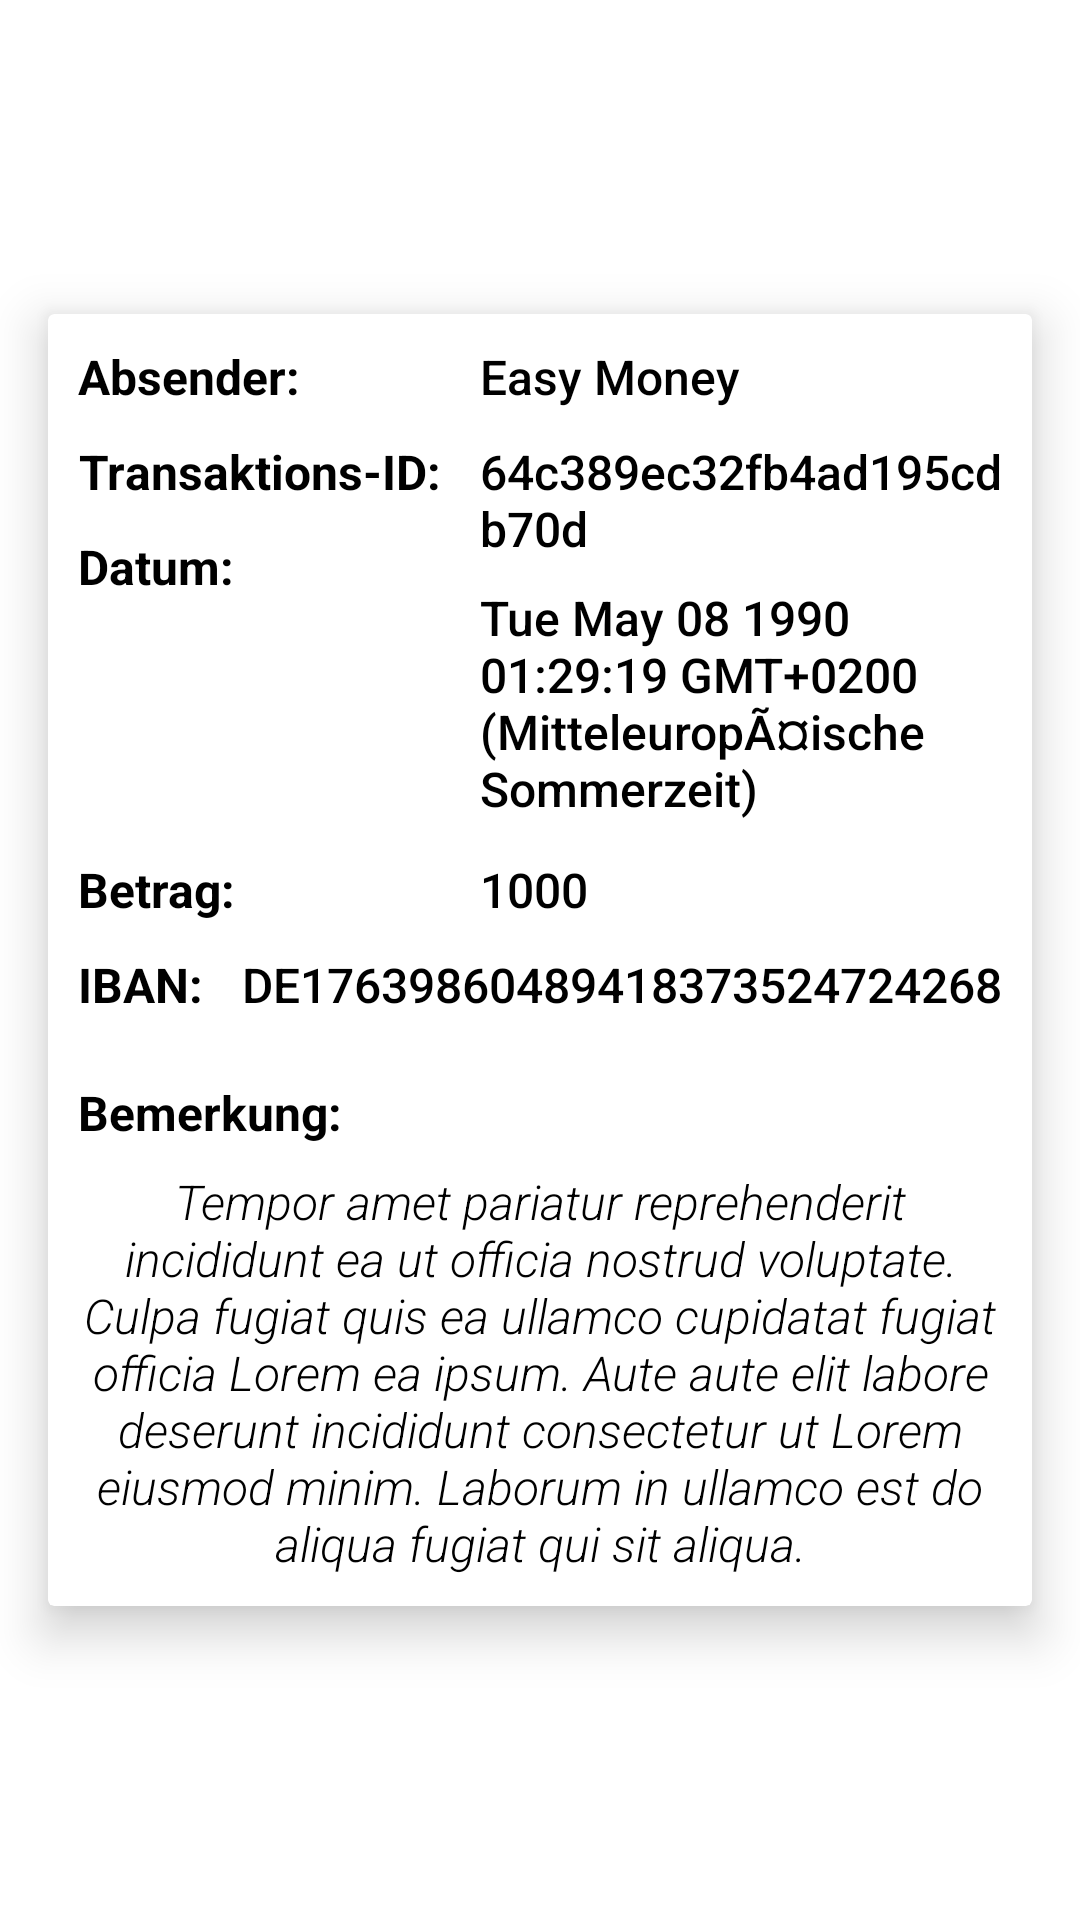

Write the Android layout XML for this screen, with the resource values it uses.
<!-- AndroidManifest.xml: application theme Theme.Transfer_Tech -->
<!-- res/layout/turnover_item.xml -->
<?xml version="1.0" encoding="utf-8"?>
<androidx.constraintlayout.widget.ConstraintLayout xmlns:android="http://schemas.android.com/apk/res/android"
    xmlns:app="http://schemas.android.com/apk/res-auto"
    xmlns:tools="http://schemas.android.com/tools"
    android:layout_width="match_parent"
    android:layout_height="wrap_content">

    <androidx.cardview.widget.CardView
        android:id="@+id/turnoversCV"
        android:layout_width="0dp"
        android:layout_height="wrap_content"
        android:layout_marginStart="16dp"
        android:layout_marginTop="16dp"
        android:layout_marginEnd="16dp"
        android:layout_marginBottom="16dp"
        app:cardElevation="10dp"
        app:layout_constraintBottom_toBottomOf="parent"
        app:layout_constraintEnd_toEndOf="parent"
        app:layout_constraintStart_toStartOf="parent"
        app:layout_constraintTop_toTopOf="parent">

        <androidx.constraintlayout.widget.ConstraintLayout
            android:layout_width="match_parent"
            android:layout_height="match_parent"
            android:paddingLeft="10dp"
            android:paddingTop="10dp"
            android:paddingRight="10dp"
            android:paddingBottom="10dp">

            <TextView
                android:id="@+id/referenceTV1"
                android:textStyle="bold"
                android:layout_width="wrap_content"
                android:layout_height="wrap_content"
                android:layout_marginTop="16dp"
                android:text="Bemerkung:"
                android:textColor="#000000"
                android:textSize="16sp"
                app:layout_constraintBottom_toBottomOf="parent"
                app:layout_constraintStart_toStartOf="parent"
                app:layout_constraintTop_toBottomOf="@+id/sender_ibanTV2"
                app:layout_constraintVertical_bias="0.033" />

            <ScrollView
                android:layout_width="match_parent"
                android:layout_height="wrap_content"
                android:layout_marginTop="8dp"
                app:layout_constraintBottom_toBottomOf="parent"
                app:layout_constraintEnd_toEndOf="parent"
                app:layout_constraintStart_toEndOf="@+id/referenceTV1"
                app:layout_constraintTop_toBottomOf="@+id/referenceTV1">

                <LinearLayout
                    android:layout_width="match_parent"
                    android:layout_height="wrap_content"
                    android:orientation="vertical">

                    <androidx.constraintlayout.widget.ConstraintLayout
                        android:layout_width="match_parent"
                        android:layout_height="match_parent">

                        <TextView
                            android:id="@+id/referenceTV2"
                            android:layout_width="0dp"
                            android:layout_height="wrap_content"
                            android:fontFamily="sans-serif-light"
                            android:text="Tempor amet pariatur reprehenderit incididunt ea ut officia nostrud voluptate. Culpa fugiat quis ea ullamco cupidatat fugiat officia Lorem ea ipsum. Aute aute elit labore deserunt incididunt consectetur ut Lorem eiusmod minim. Laborum in ullamco est do aliqua fugiat qui sit aliqua."
                            android:textAlignment="center"
                            android:textColor="#000000"
                            android:textSize="16sp"
                            android:textStyle="italic"
                            app:layout_constraintBottom_toBottomOf="parent"
                            app:layout_constraintEnd_toEndOf="parent"
                            app:layout_constraintStart_toStartOf="parent"
                            app:layout_constraintTop_toTopOf="parent" />
                    </androidx.constraintlayout.widget.ConstraintLayout>

                </LinearLayout>
            </ScrollView>

            <TextView
                android:id="@+id/senderNameTV"
                android:textStyle="bold"
                android:layout_width="wrap_content"
                android:layout_height="wrap_content"
                android:fontFamily="sans-serif"
                android:text="Absender:"
                android:textAlignment="center"
                android:textColor="@color/black"
                android:textSize="16dp"
                app:layout_constraintStart_toStartOf="parent"
                app:layout_constraintTop_toTopOf="parent" />

            <TextView
                android:id="@+id/transactionIDTV1"
                android:textStyle="bold"
                android:layout_width="wrap_content"
                android:layout_height="wrap_content"
                android:layout_marginTop="10dp"
                android:fontFamily="sans-serif"
                android:text="Transaktions-ID:"
                android:textAlignment="center"
                android:textColor="@color/black"
                android:textSize="16dp"
                app:layout_constraintStart_toStartOf="parent"
                app:layout_constraintTop_toBottomOf="@+id/senderNameTV" />

            <TextView
                android:id="@+id/senderTV"
                android:layout_width="0dp"
                android:layout_height="wrap_content"
                android:layout_marginStart="60dp"
                android:fontFamily="sans-serif-medium"
                android:text="Easy Money"
                android:textColor="#000000"
                android:textSize="16sp"
                app:layout_constraintEnd_toEndOf="parent"
                app:layout_constraintHorizontal_bias="0.0"
                app:layout_constraintStart_toEndOf="@+id/senderNameTV"
                app:layout_constraintTop_toTopOf="parent" />

            <TextView
                android:id="@+id/transactionIDTV2"
                android:layout_width="0dp"
                android:layout_height="wrap_content"
                android:layout_marginStart="60dp"
                android:layout_marginTop="10dp"
                android:fontFamily="sans-serif-medium"
                android:text="64c389ec32fb4ad195cdb70d"
                android:textColor="#000000"
                android:textSize="16sp"
                app:layout_constraintEnd_toEndOf="parent"
                app:layout_constraintHorizontal_bias="0.0"
                app:layout_constraintStart_toEndOf="@+id/senderNameTV"
                app:layout_constraintTop_toBottomOf="@+id/senderTV" />

            <TextView
                android:id="@+id/dateTV1"
                android:textStyle="bold"
                android:layout_width="wrap_content"
                android:layout_height="wrap_content"
                android:layout_marginTop="10dp"
                android:text="Datum:"
                android:textColor="#000000"
                android:textSize="16sp"
                app:layout_constraintStart_toStartOf="parent"
                app:layout_constraintTop_toBottomOf="@+id/transactionIDTV1" />

            <TextView
                android:id="@+id/dateTV2"
                android:layout_width="0dp"
                android:layout_height="wrap_content"
                android:layout_marginStart="60dp"
                android:layout_marginTop="8dp"
                android:fontFamily="sans-serif-medium"
                android:text="Tue May 08 1990 01:29:19 GMT+0200 (MitteleuropÃ¤ische Sommerzeit)"
                android:textAlignment="textStart"
                android:textColor="#000000"
                android:textSize="16sp"
                app:layout_constraintEnd_toEndOf="parent"
                app:layout_constraintHorizontal_bias="0.49"
                app:layout_constraintStart_toEndOf="@+id/senderNameTV"
                app:layout_constraintTop_toBottomOf="@+id/transactionIDTV2" />

            <TextView
                android:id="@+id/amountTV1"
                android:textStyle="bold"
                android:layout_width="0dp"
                android:layout_height="wrap_content"
                android:layout_marginTop="12dp"
                android:text="Betrag:"
                android:textColor="#000000"
                android:textSize="16sp"
                app:layout_constraintStart_toStartOf="parent"
                app:layout_constraintTop_toBottomOf="@+id/dateTV2" />

            <TextView
                android:id="@+id/amountTV2"
                android:layout_width="wrap_content"
                android:layout_height="wrap_content"
                android:layout_marginStart="60dp"
                android:layout_marginTop="12dp"
                android:fontFamily="sans-serif-medium"
                android:text="1000"
                android:textColor="#000000"
                android:textSize="16sp"
                app:layout_constraintEnd_toEndOf="parent"
                app:layout_constraintHorizontal_bias="0.0"
                app:layout_constraintStart_toEndOf="@+id/senderNameTV"
                app:layout_constraintTop_toBottomOf="@+id/dateTV2" />

            <TextView
                android:id="@+id/sender_ibanTV1"
                android:textStyle="bold"
                android:layout_width="wrap_content"
                android:layout_height="wrap_content"
                android:layout_marginTop="10dp"
                android:text="IBAN:"
                android:textColor="#000000"
                android:textSize="16sp"
                app:layout_constraintStart_toStartOf="parent"
                app:layout_constraintTop_toBottomOf="@+id/amountTV1" />

            <TextView
                android:id="@+id/sender_ibanTV2"
                android:layout_width="wrap_content"
                android:layout_height="wrap_content"
                android:layout_marginTop="10dp"
                android:fontFamily="sans-serif-medium"
                android:text="DE17639860489418373524724268"
                android:textColor="#000000"
                android:textSize="16sp"
                app:layout_constraintEnd_toEndOf="parent"
                app:layout_constraintHorizontal_bias="1.0"
                app:layout_constraintStart_toEndOf="@+id/sender_ibanTV1"
                app:layout_constraintTop_toBottomOf="@+id/amountTV2" />

        </androidx.constraintlayout.widget.ConstraintLayout>
    </androidx.cardview.widget.CardView>

</androidx.constraintlayout.widget.ConstraintLayout>
<!-- resources referenced by this layout -->
<resources>
  <style name="Theme.Transfer_Tech" parent="Theme.MaterialComponents.DayNight.NoActionBar">
          
          <item name="colorPrimary">@color/black</item>
          <item name="colorPrimaryVariant">@color/black</item>
          <item name="colorOnPrimary">@color/white</item>
          
          <item name="colorSecondary">@color/teal_200</item>
          <item name="colorSecondaryVariant">@color/teal_700</item>
          <item name="colorOnSecondary">@color/black</item>
          
          <item name="android:statusBarColor">?attr/colorPrimaryVariant</item>
          
      </style>
  <!-- not gathered from this repository: default colours our renderer supplied (Android Studio template values) -->
  <color name="teal_200">#FF03DAC5</color>
  <color name="teal_700">#FF018786</color>
  <color name="black">#FF000000</color>
  <color name="white">#FFFFFFFF</color>
</resources>
